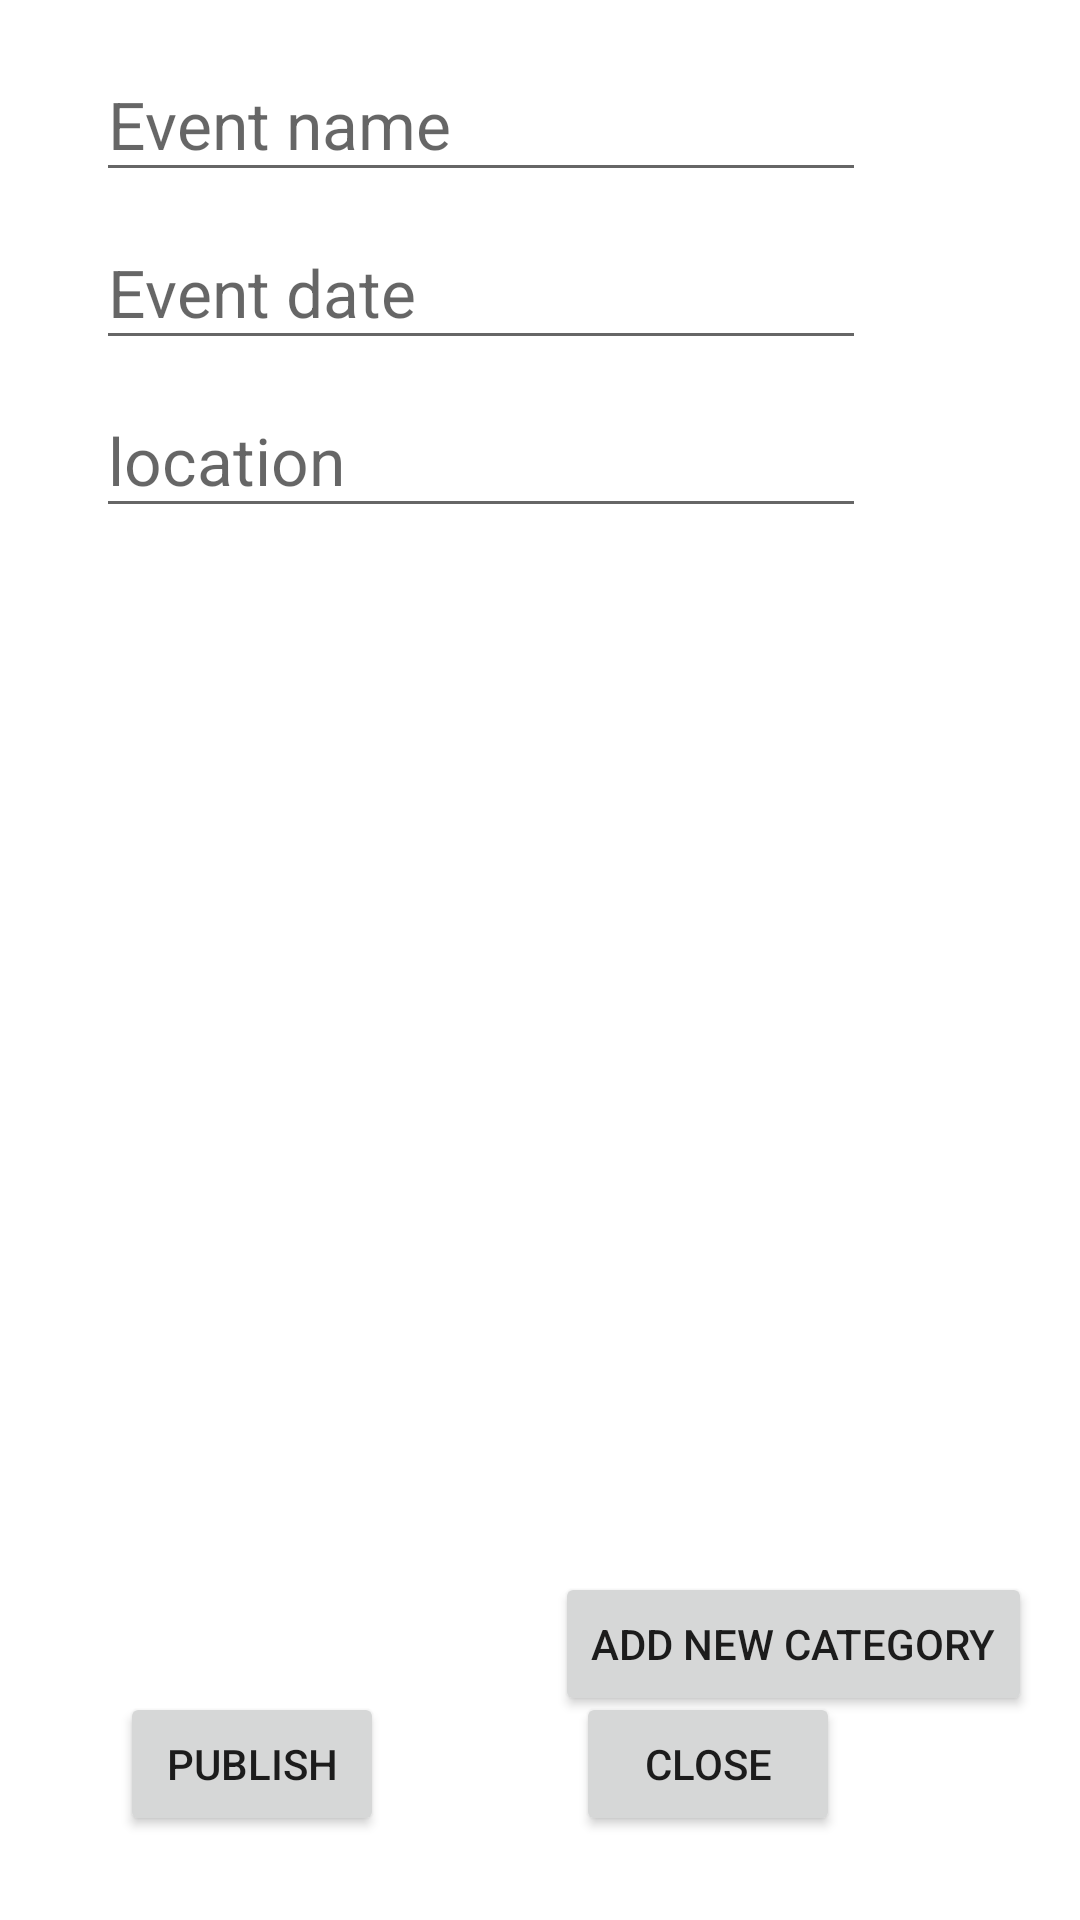

Android layout source for this screen:
<!-- AndroidManifest.xml: application theme Theme.ImageSlider -->
<!-- res/layout/create_event_popup.xml -->
<?xml version="1.0" encoding="utf-8"?>
<androidx.constraintlayout.widget.ConstraintLayout xmlns:android="http://schemas.android.com/apk/res/android"
    xmlns:app="http://schemas.android.com/apk/res-auto"
    xmlns:tools="http://schemas.android.com/tools"
    android:layout_width="match_parent"
    android:background="@color/white"
    android:layout_height="match_parent">


    <ScrollView
        android:id="@+id/scrollView2"
        android:layout_width="match_parent"
        android:layout_height="500dp"
        app:layout_constraintEnd_toEndOf="parent"
        app:layout_constraintStart_toStartOf="parent"
        app:layout_constraintTop_toTopOf="parent">

        <androidx.constraintlayout.widget.ConstraintLayout
            android:layout_width="wrap_content"
            android:layout_height="wrap_content">

            <EditText
                android:id="@+id/eventName"
                android:layout_width="wrap_content"
                android:layout_height="wrap_content"
                android:layout_marginStart="32dp"
                android:layout_marginTop="16dp"
                android:ems="10"
                android:hint="Event name"
                android:inputType="textPersonName"
                android:minHeight="48dp"
                android:textSize="22sp"
                app:layout_constraintStart_toStartOf="parent"
                app:layout_constraintTop_toTopOf="parent" />

            <EditText
                android:id="@+id/eventLocation"
                android:layout_width="wrap_content"
                android:layout_height="wrap_content"
                android:layout_marginStart="32dp"
                android:layout_marginTop="8dp"
                android:ems="10"
                android:hint="location"
                android:inputType="textPersonName"
                android:minHeight="48dp"
                android:textSize="22sp"
                app:layout_constraintStart_toStartOf="parent"
                app:layout_constraintTop_toBottomOf="@+id/eventDate" />

            <EditText
                android:id="@+id/eventDate"
                android:layout_width="wrap_content"
                android:layout_height="wrap_content"
                android:layout_marginStart="32dp"
                android:layout_marginTop="8dp"
                android:ems="10"
                android:hint="Event date"
                android:inputType="date"
                android:minHeight="48dp"
                android:textSize="22sp"
                app:layout_constraintStart_toStartOf="parent"
                app:layout_constraintTop_toBottomOf="@+id/eventName" />


            <LinearLayout
                android:id="@+id/newCategoryContainer"
                android:layout_width="match_parent"
                android:layout_height="wrap_content"
                android:orientation="vertical"
                app:layout_constraintStart_toStartOf="parent"
                app:layout_constraintTop_toBottomOf="@+id/eventLocation" />
        </androidx.constraintlayout.widget.ConstraintLayout>
    </ScrollView>

    <Button
        android:id="@+id/closeButton"
        android:layout_width="wrap_content"
        android:layout_height="wrap_content"
        android:layout_marginEnd="80dp"
        android:layout_marginBottom="28dp"
        android:text="Close"
        app:layout_constraintBottom_toBottomOf="parent"
        app:layout_constraintEnd_toEndOf="parent" />

    <Button
        android:id="@+id/publish"
        android:layout_width="wrap_content"
        android:layout_height="wrap_content"
        android:layout_marginStart="40dp"
        android:layout_marginBottom="28dp"
        android:text="Publish"
        app:layout_constraintBottom_toBottomOf="parent"
        app:layout_constraintStart_toStartOf="parent" />


    <Button
        android:id="@+id/addNewCategory"
        android:layout_width="wrap_content"
        android:layout_height="wrap_content"
        android:layout_marginTop="24dp"
        android:layout_marginEnd="16dp"
        android:text="Add new category"
        app:layout_constraintEnd_toEndOf="parent"
        app:layout_constraintTop_toBottomOf="@+id/scrollView2" />

</androidx.constraintlayout.widget.ConstraintLayout>
<!-- resources referenced by this layout -->
<resources>
  <style name="Theme.ImageSlider" parent="Theme.MaterialComponents.DayNight.NoActionBar">
          
          <item name="colorPrimary">@color/purple_500</item>
          <item name="colorPrimaryVariant">@color/black</item>
          <item name="colorOnPrimary">@color/white</item>
          
          <item name="colorSecondary">@color/teal_200</item>
          <item name="colorSecondaryVariant">@color/teal_700</item>
          <item name="colorOnSecondary">@color/black</item>
          
          <item name="android:statusBarColor" tools:targetApi="l">?attr/colorPrimaryVariant</item>
          
      </style>
  <!-- not gathered from this repository: default colours our renderer supplied (Android Studio template values) -->
  <color name="purple_500">#FF6200EE</color>
  <color name="teal_200">#FF03DAC5</color>
  <color name="teal_700">#FF018786</color>
  <color name="black">#FF000000</color>
  <color name="white">#FFFFFFFF</color>
</resources>
